Image classification data set "Lemon_Dataset" (pearlispearl/DeepLearning-Group2-LemonLeafDisease on GitHub). Class labels (9): anthracnose, bacterial blight, citrus canker, curl virus, deficiency leaf, dry leaf, healthy leaf, sooty mould, spider mites.

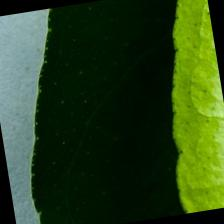
Label: healthy leaf

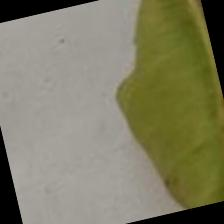
Label: curl virus

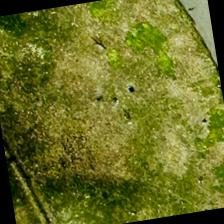
Label: sooty mould

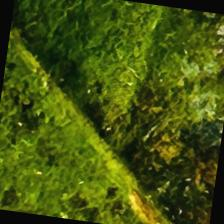
Label: bacterial blight

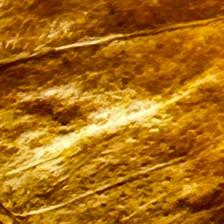
Label: dry leaf

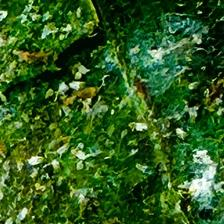
Label: spider mites
